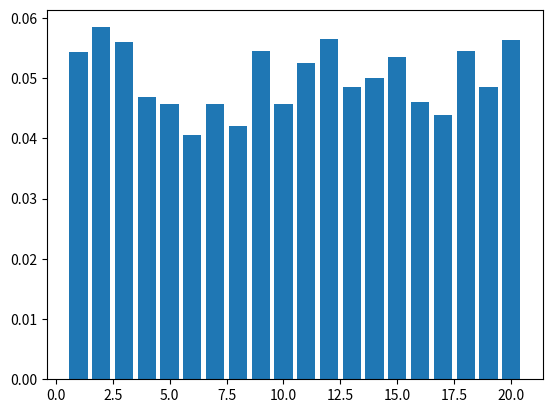

The script that saved this image:
import random
import numpy as np
from copy import deepcopy as dp
import time
from scipy import stats, integrate
import matplotlib.pyplot as plt
eps = 0.0000001


def getMoney(lastMoney, lastPeople):
    if (lastPeople == 1):
        return lastMoney, 0, 0
    minMoney = 0.01
    maxMoney = lastMoney-0.01*lastPeople+0.01
    random.seed()
    pred = (lastMoney/lastPeople)*2
    pred = random.random()*pred
    pred = int(pred*100)/100
    if (pred < minMoney+eps):
        pred = minMoney
    if (pred+eps > maxMoney):
        pred = maxMoney
    lastMoney = lastMoney - pred
    lastPeople = lastPeople - 1
    return pred, lastMoney, lastPeople


def getRedEnvelope(money, people):
    ans = np.zeros(people)
    x = (0, money, people)
    for i in range(people):
        x = dp(getMoney(x[1], x[2]))
        t = dp(round(x[0], 2))
        ans[i] = t
    if abs(sum(ans)-money) > eps:
        print("eeeeeeee,sb")
    return ans

if __name__ == '__main__':
    data = np.zeros([30, 20])
    varExample = np.zeros(30)
    avgExample = np.zeros(20)
    varPosition = np.zeros(20)
    for i in range(30):
        data[i] = dp(getRedEnvelope(5.0, 20))/5.0
        avgExample = avgExample+data[i]
        varExample[i] = np.var(data[i])
    for i in range(20):
        tmp = np.zeros(30)
        for j in range(30):
            tmp[j] = data[j, i]
        varPosition[i] = np.var(tmp)
    avgExample = avgExample/30.0
    plt.bar([i for i in range(1, 21)], avgExample)
    # plt.bar([i for i in range(1, 31)], varExample)
    # plt.bar([i for i in range(1, 21)], varPosition)
    plt.show()
    # print(varExample)
    # print(varPosition)
    print(avgExample)
